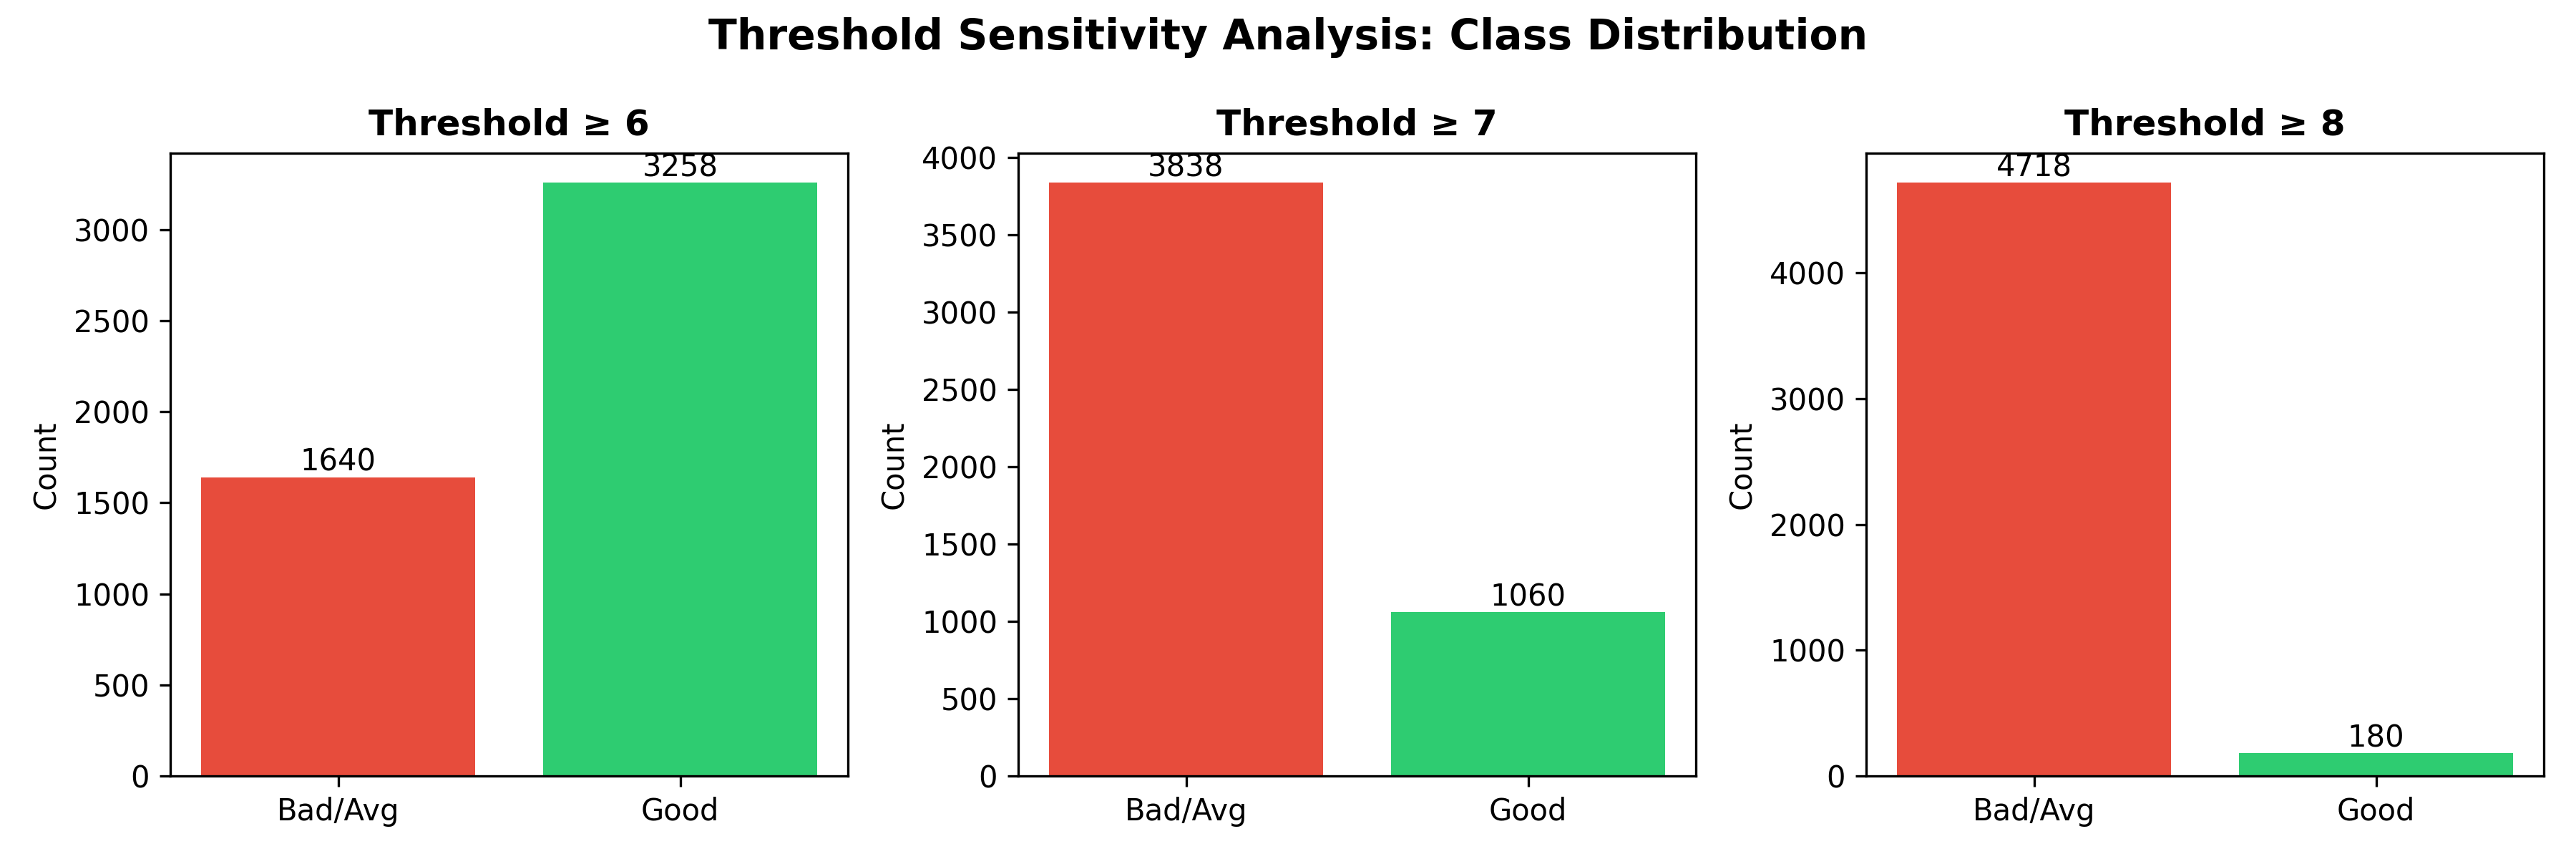

The file beside this chart, header and first rows:
Threshold, Good (1), Bad/Avg (0), Good %, Imbalance Ratio
>= 6, 3258, 1640, 66.5%, 1:0.5
>= 7, 1060, 3838, 21.6%, 1:3.6
>= 8, 180, 4718, 3.7%, 1:26.2
